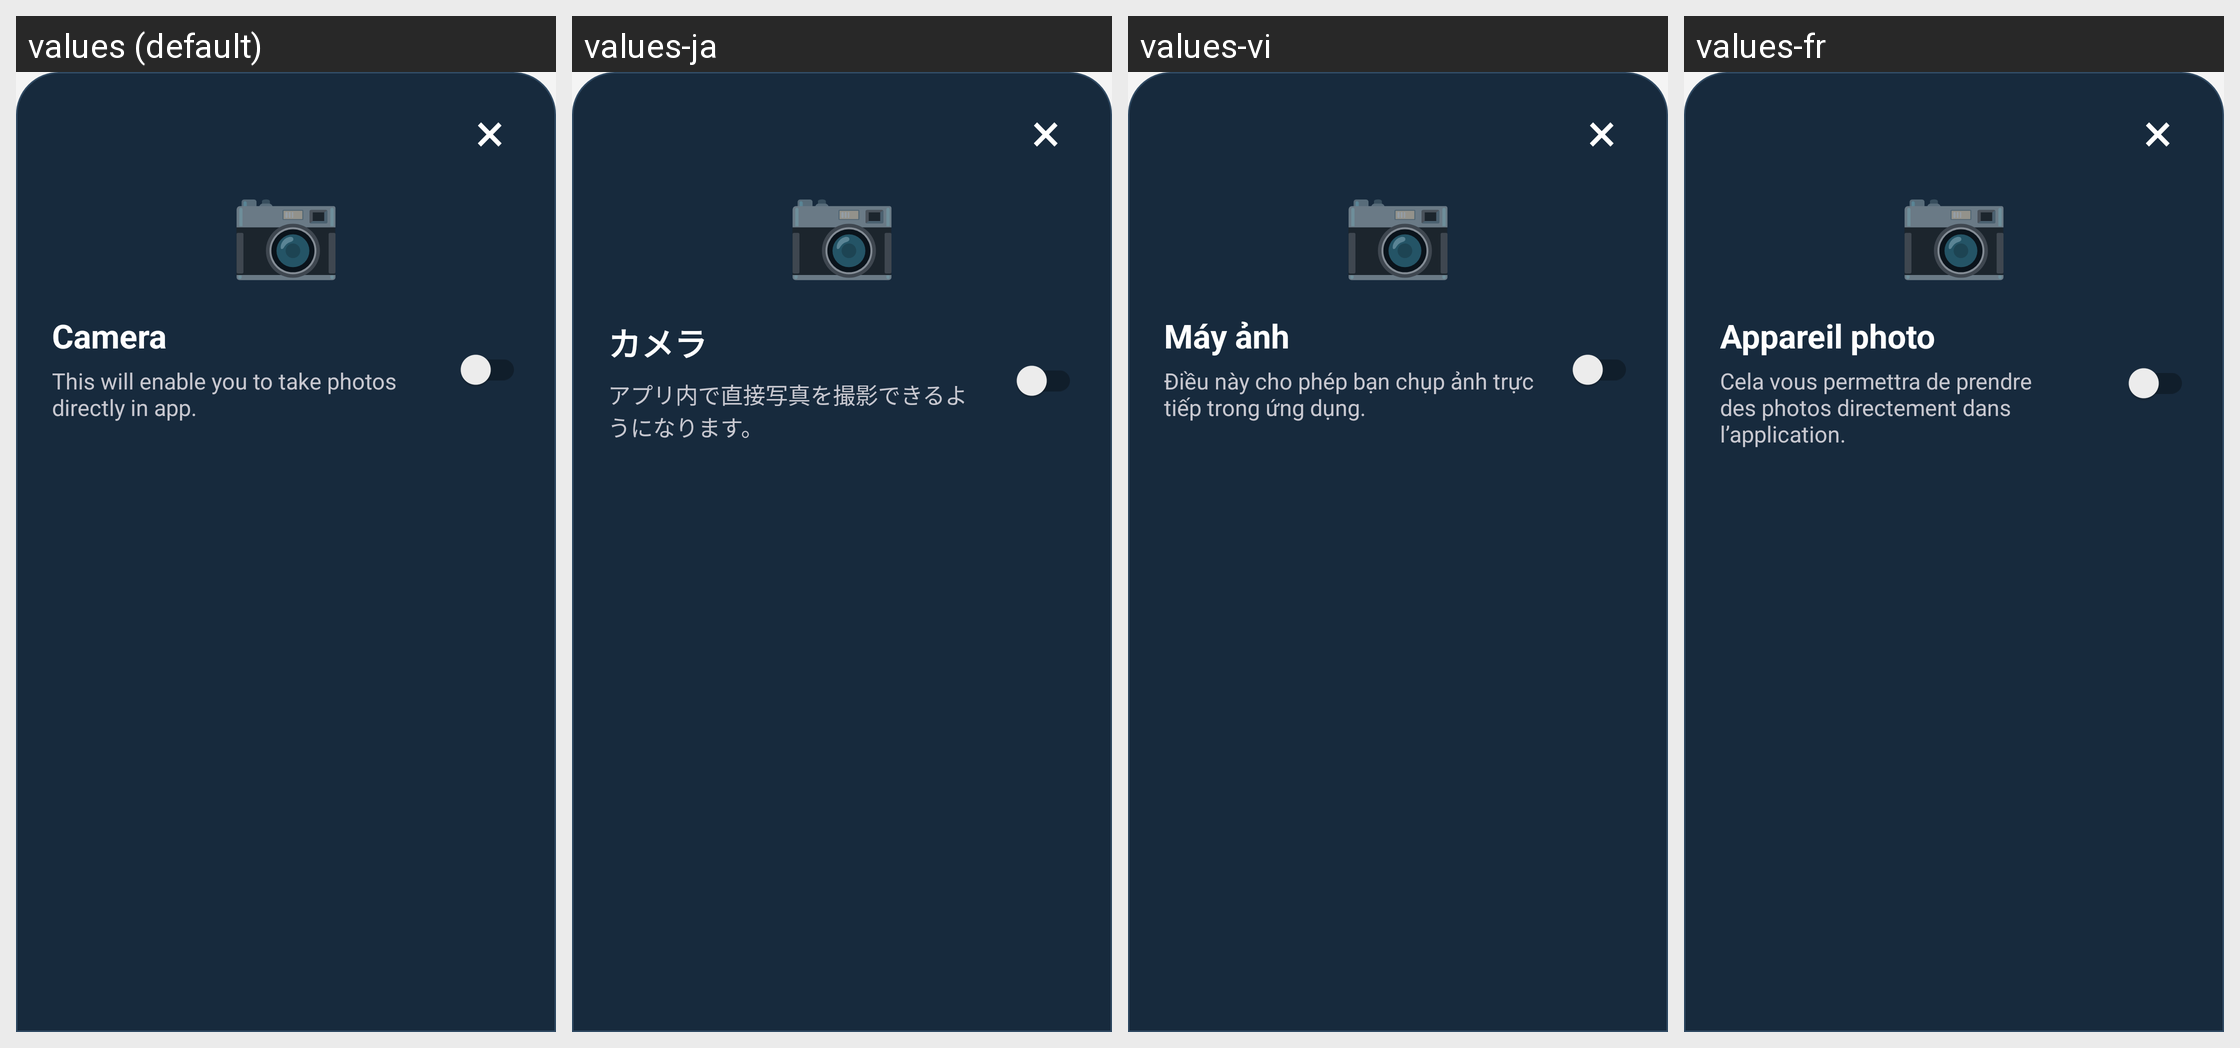

For this localized Android screen grid, give each drawn string resource with its value in every locale shown.
Android screen res/layout/dialog_camera_permission.xml rendered under 4 locales, left to right: values (default), values-ja, values-vi, values-fr. Device: Nexus 5 (rendered at 1080×1920; each locale shown at half size, 540×960, under a caption strip naming it); theme Theme.Main.
Other locales in the repository, not shown: values-ar, values-de, values-es, values-hi, values-ko, values-pt, values-ru, values-zh.
Strings drawn on this screen, with the default value and each locale's value (text and hints the layout hard-codes, and strings that could not be matched under every locale, appear in the picture but are not listed):

close_symbol
  values: ×
  values-ja: ×
  values-vi: ×
  values-fr: ×

camera_emoji
  values: 📷
  values-ja: 📷
  values-vi: 📷
  values-fr: 📷

camera_permission_title_short
  values: Camera
  values-ja: カメラ
  values-vi: Máy ảnh
  values-fr: Appareil photo

camera_permission_custom_description
  values: This will enable you to take photos directly in app.
  values-ja: アプリ内で直接写真を撮影できるようになります。
  values-vi: Điều này cho phép bạn chụp ảnh trực tiếp trong ứng dụng.
  values-fr: Cela vous permettra de prendre des photos directement dans l’application.
